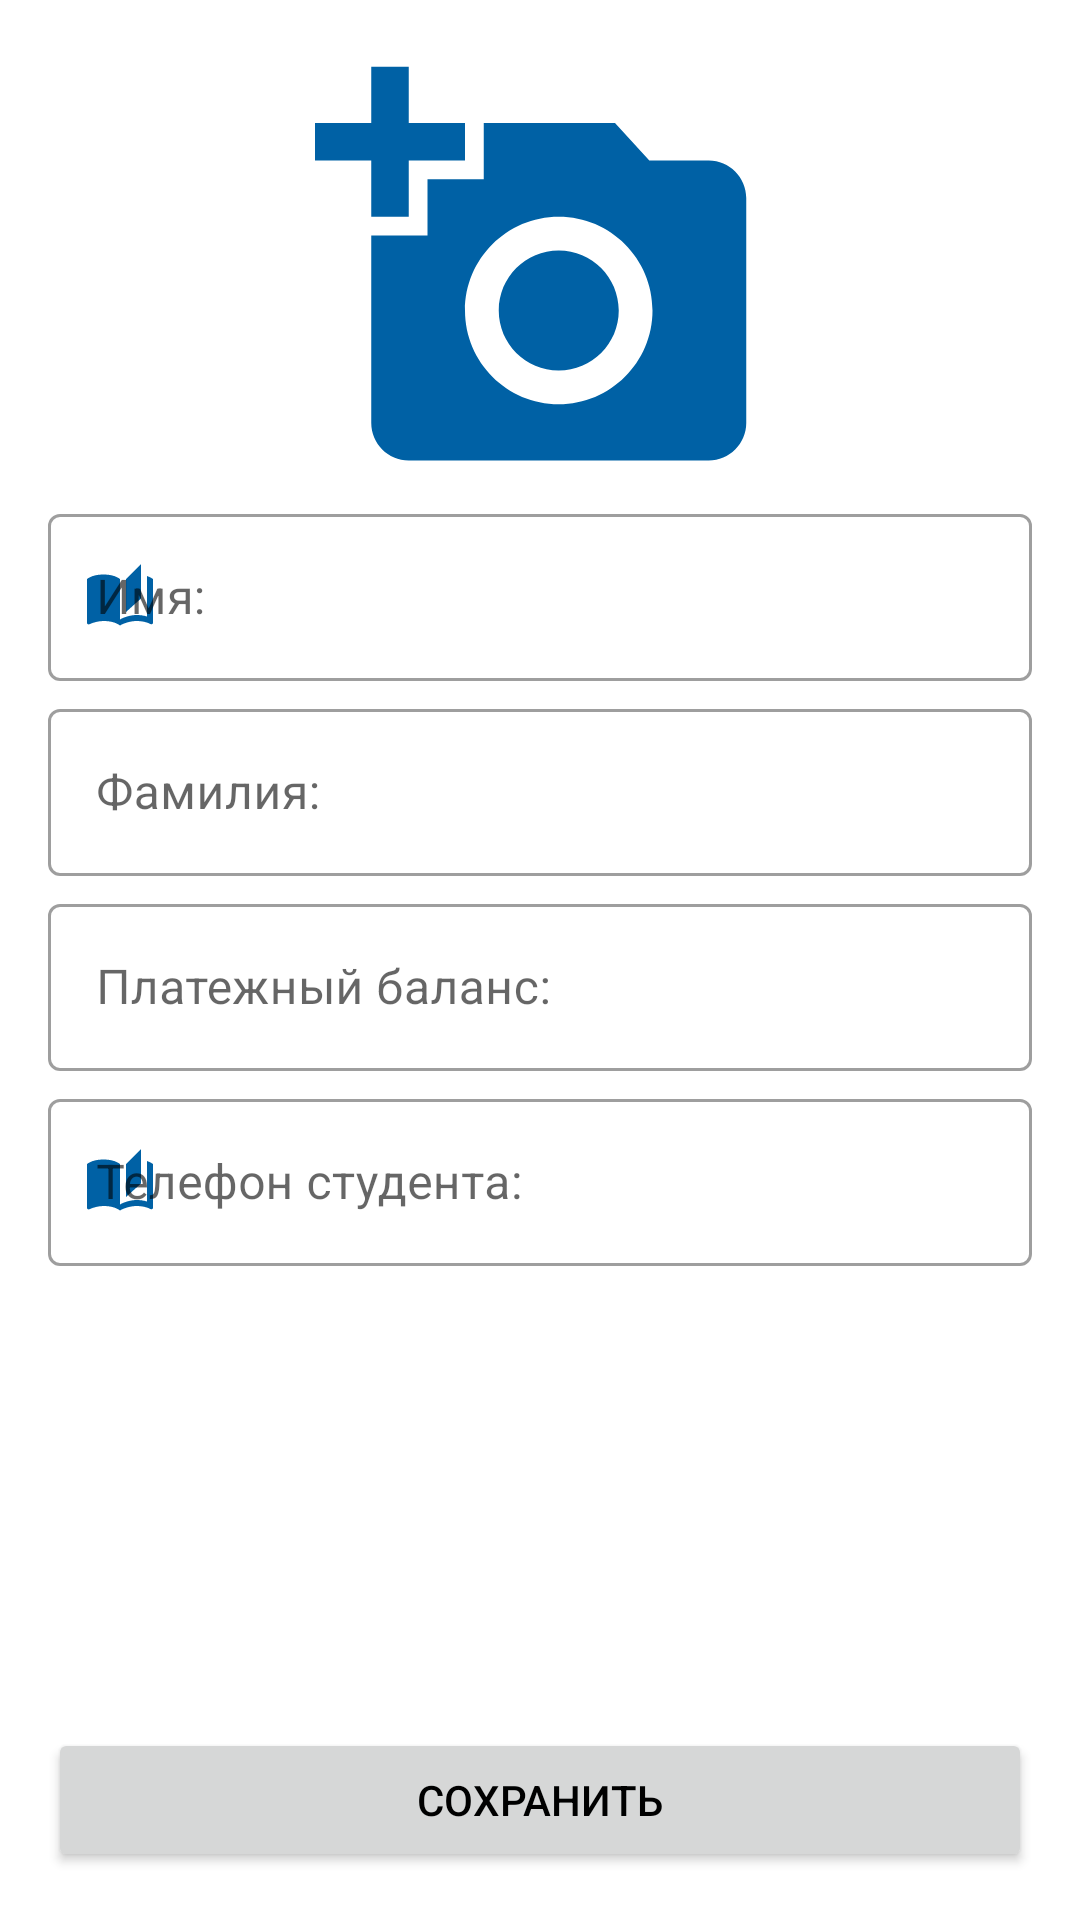

Here is an Android app screen rendered from its layout file. Give the layout XML and the strings, colors and styles it references.
<!-- AndroidManifest.xml: application theme Theme.LessonsList -->
<!-- res/layout/fragment_student_item.xml -->
<layout xmlns:tools="http://schemas.android.com/tools"
    xmlns:android="http://schemas.android.com/apk/res/android"
    xmlns:app="http://schemas.android.com/apk/res-auto">

    <data>

        <variable
            name="viewModel"
            type="com.leslist.lessonslist.presentation.student.StudentItemViewModel"
            />
    </data>

    <androidx.constraintlayout.widget.ConstraintLayout
        android:layout_width="match_parent"
        android:layout_height="match_parent"
        android:padding="16dp"
        tools:context=".presentation.student.StudentItemFragment"
        >


        <ImageView
            android:id="@+id/imageView"
            android:layout_width="match_parent"
            android:layout_height="150dp"
            app:layout_constraintEnd_toEndOf="parent"
            app:layout_constraintStart_toStartOf="parent"
            app:layout_constraintTop_toTopOf="parent"
            app:layout_constraintBottom_toTopOf="@id/til_name"
            android:src="@drawable/ic_baseline_add_a_photo_24"
            />

        <com.google.android.material.textfield.TextInputLayout
            android:id="@+id/til_name"
            android:layout_width="0dp"
            android:layout_height="wrap_content"
            android:layout_marginBottom="4dp"
            app:layout_constraintBottom_toTopOf="@id/til_lastname"
            app:layout_constraintEnd_toEndOf="parent"
            app:layout_constraintStart_toStartOf="parent"
            app:layout_constraintTop_toTopOf="parent"
            app:layout_constraintVertical_chainStyle="packed"
            android:hint="@string/name_hint"
            style="@style/Widget.MaterialComponents.TextInputLayout.OutlinedBox"
            app:startIconDrawable="@drawable/baseline_auto_stories_24"
            app:startIconTint="@color/cardColor"
            >

            <com.google.android.material.textfield.TextInputEditText
                android:id="@+id/et_name"
                android:layout_width="match_parent"
                android:layout_height="wrap_content"
                android:inputType="textCapWords"
              />
        </com.google.android.material.textfield.TextInputLayout>

        <com.google.android.material.textfield.TextInputLayout
            android:id="@+id/til_lastname"
            android:layout_width="0dp"
            android:layout_height="wrap_content"
            android:layout_marginBottom="4dp"
            app:layout_constraintBottom_toTopOf="@id/til_paymentBalance"
            app:layout_constraintEnd_toEndOf="parent"
            app:layout_constraintStart_toStartOf="parent"
            app:layout_constraintTop_toBottomOf="@id/til_name"
            app:layout_constraintVertical_chainStyle="packed"
            style="@style/Widget.MaterialComponents.TextInputLayout.OutlinedBox"
            >

            <com.google.android.material.textfield.TextInputEditText
                android:id="@+id/et_lastname"
                android:layout_width="match_parent"
                android:layout_height="wrap_content"
                android:hint="@string/lastname_hint"
                android:inputType="textCapWords"
                android:text="@{viewModel.studentItem.lastname}"
                />
        </com.google.android.material.textfield.TextInputLayout>

        <com.google.android.material.textfield.TextInputLayout
            android:id="@+id/til_paymentBalance"
            style="@style/Widget.MaterialComponents.TextInputLayout.OutlinedBox"
            android:layout_width="0dp"
            android:layout_height="wrap_content"
            android:layout_marginBottom="4dp"
            android:layout_marginEnd="0dp"
            app:layout_constraintBottom_toTopOf="@id/til_telephone"
            app:layout_constraintEnd_toEndOf="parent"
            app:layout_constraintStart_toStartOf="parent"
            app:layout_constraintTop_toBottomOf="@+id/til_lastname">

            <com.google.android.material.textfield.TextInputEditText
                android:id="@+id/et_paymentBalance"
                android:layout_width="match_parent"
                android:layout_height="wrap_content"
                android:hint="@string/count_hint"
                android:inputType="number"
                />
        </com.google.android.material.textfield.TextInputLayout>

        <com.google.android.material.textfield.TextInputLayout
            android:id="@+id/til_telephone"
            style="@style/Widget.MaterialComponents.TextInputLayout.OutlinedBox"
            android:layout_width="0dp"
            android:layout_height="wrap_content"
            android:layout_marginBottom="4dp"
            app:layout_constraintBottom_toTopOf="@id/save_button"
            app:layout_constraintEnd_toEndOf="parent"
            app:layout_constraintStart_toStartOf="parent"
            app:layout_constraintTop_toBottomOf="@id/til_paymentBalance"
            app:layout_constraintVertical_chainStyle="packed"
            app:startIconDrawable="@drawable/baseline_auto_stories_24"
            app:startIconTint="@color/cardColor"
            >

            <com.google.android.material.textfield.TextInputEditText
                android:id="@+id/et_telephone"
                android:layout_width="match_parent"
                android:layout_height="wrap_content"
                android:hint="@string/student_telephone"
                android:inputType="phone"
                android:maxLength="12"
                android:text="@{viewModel.studentItem.telephone}"
                />
        </com.google.android.material.textfield.TextInputLayout>



        <Button
            android:id="@+id/save_button"
            android:layout_width="match_parent"
            android:layout_height="wrap_content"
            android:text="@string/save_btn"
            app:layout_constraintBottom_toBottomOf="parent"
            app:layout_constraintEnd_toEndOf="parent"
            app:layout_constraintStart_toStartOf="parent"
            />
    </androidx.constraintlayout.widget.ConstraintLayout>
</layout>
<!-- resources referenced by this layout -->
<resources>
  <color name="cardColor">#0061A5</color>
  <!-- drawable baseline_auto_stories_24 (drawable) -->
  <vector xmlns:android="http://schemas.android.com/apk/res/android" android:height="24dp" android:tint="#0061A5" android:viewportHeight="24" android:viewportWidth="24" android:width="24dp">
        
      <path android:fillColor="@android:color/white" android:pathData="M19,1l-5,5v11l5,-4.5L19,1zM1,6v14.65c0,0.25 0.25,0.5 0.5,0.5 0.1,0 0.15,-0.05 0.25,-0.05C3.1,20.45 5.05,20 6.5,20c1.95,0 4.05,0.4 5.5,1.5L12,6c-1.45,-1.1 -3.55,-1.5 -5.5,-1.5S2.45,4.9 1,6zM23,19.5L23,6c-0.6,-0.45 -1.25,-0.75 -2,-1v13.5c-1.1,-0.35 -2.3,-0.5 -3.5,-0.5 -1.7,0 -4.15,0.65 -5.5,1.5v2c1.35,-0.85 3.8,-1.5 5.5,-1.5 1.65,0 3.35,0.3 4.75,1.05 0.1,0.05 0.15,0.05 0.25,0.05 0.25,0 0.5,-0.25 0.5,-0.5v-1.1z"/>
      
  </vector>
  <!-- drawable ic_baseline_add_a_photo_24 (drawable) -->
  <vector android:height="24dp" android:tint="#0061A5"
      android:viewportHeight="24" android:viewportWidth="24"
      android:width="24dp" xmlns:android="http://schemas.android.com/apk/res/android">
      <path android:fillColor="@android:color/white" android:pathData="M3,4V1h2v3h3v2H5v3H3V6H0V4H3zM6,10V7h3V4h7l1.83,2H21c1.1,0 2,0.9 2,2v12c0,1.1 -0.9,2 -2,2H5c-1.1,0 -2,-0.9 -2,-2V10H6zM13,19c2.76,0 5,-2.24 5,-5s-2.24,-5 -5,-5s-5,2.24 -5,5S10.24,19 13,19zM9.8,14c0,1.77 1.43,3.2 3.2,3.2s3.2,-1.43 3.2,-3.2s-1.43,-3.2 -3.2,-3.2S9.8,12.23 9.8,14z"/>
  </vector>
  <string name="count_hint">Платежный баланс:</string>
  <string name="lastname_hint">Фамилия:</string>
  <string name="name_hint">Имя:</string>
  <string name="save_btn">Сохранить</string>
  <string name="student_telephone">Телефон студента:</string>
  <style name="Theme.LessonsList" parent="Theme.MaterialComponents.DayNight.NoActionBar">
          
          <item name="colorPrimary">#0061A5</item>
          <item name="colorPrimaryVariant">@color/purple_700</item>
          <item name="colorOnPrimary">@color/white</item>
          
          <item name="colorSecondary">#0061A5</item>
          <item name="colorSecondaryVariant">@color/teal_700</item>
          <item name="colorOnSecondary">@color/black</item>
          
          <item name="android:statusBarColor" tools:targetApi="l">#0061A5</item>
          
          <item name="calendarViewStyle">@style/CalendarViewCustomStyle</item>
          <item name="android:textColor">@color/black</item>
          <item name="android:itemBackground">@color/white</item>
      </style>
  <color name="purple_700">#FF3700B3</color>
  <color name="white">#FFFFFFFF</color>
  <color name="teal_700">#FF018786</color>
  <color name="black">#FF000000</color>
  <style name="CalendarViewCustomStyle">
          <item name="android:background">@color/white</item>
          <item name="calendar_date_background">@color/cardColor</item>
          <item name="calendar_date_text_color">@color/black</item>
          <item name="calendar_day_bar_background">@color/custom_calendar_days_bar_background</item>
          <item name="calendar_day_bar_text_color">@color/white</item>
          <item name="calendar_grid_color">@color/white_for_day_night</item>
          <item name="calendar_grid_on_selected_dates">true</item>
          <item name="calendar_month_text_color">@color/custom_calendar_month_text_color</item>
          <item name="calendar_year_selection_arrows_color">
              @color/white
          </item>
          <item name="calendar_year_selection_background">
              @color/custom_calendar_year_selection_background
          </item>
          <item name="calendar_year_selection_text_color">
              @color/white
          </item>
  
      </style>
  <color name="custom_calendar_days_bar_background">#0061A5</color>
  <color name="white_for_day_night">@color/black</color>
  <color name="custom_calendar_month_text_color">#0061A5</color>
  <color name="custom_calendar_year_selection_background">#0061A5</color>
</resources>
